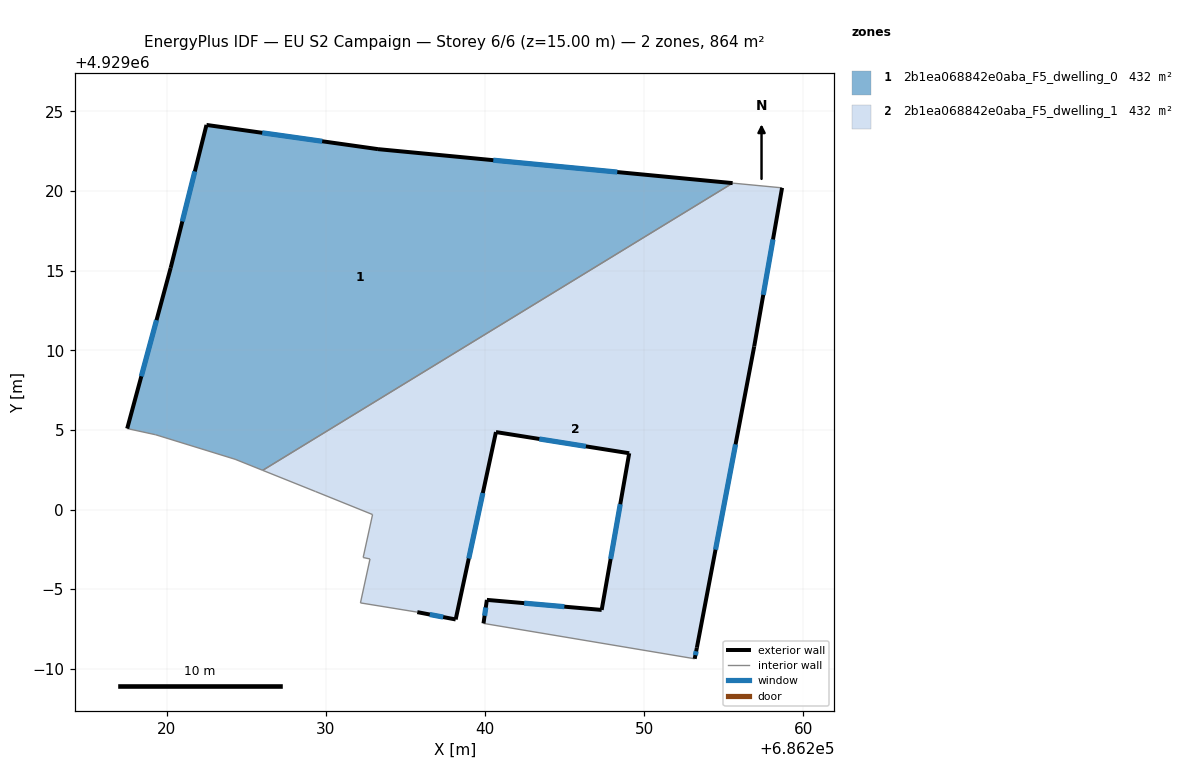
=== STOREY PLAN SPEC (per zone: floor XY polygon, exterior-wall plan segments, windows/doors) ===
zone 1: 2b1ea068842e0aba_F5_dwelling_0  (432.2 m²)
  floor: (686255.56, 4929020.50) (686226.04, 4929002.46) (686224.31, 4929003.16) (686219.32, 4929004.70) (686217.53, 4929005.08) (686220.26, 4929015.17) (686222.51, 4929024.15) (686233.28, 4929022.63)
  exterior wall: (686222.51, 4929024.15) – (686220.26, 4929015.17)  [9.3 m]
    window: (686221.78, 4929021.23) – (686220.99, 4929018.09)  [3.4 m²]
  exterior wall: (686233.28, 4929022.63) – (686222.51, 4929024.15)  [10.9 m]
    window: (686229.78, 4929023.13) – (686226.01, 4929023.66)  [4.0 m²]
  exterior wall: (686255.56, 4929020.50) – (686233.28, 4929022.63)  [22.4 m]
    window: (686248.31, 4929021.19) – (686240.52, 4929021.94)  [8.2 m²]
  exterior wall: (686220.26, 4929015.17) – (686217.53, 4929005.08)  [10.5 m]
    window: (686219.37, 4929011.89) – (686218.42, 4929008.37)  [3.8 m²]
  interior walls: 4
zone 2: 2b1ea068842e0aba_F5_dwelling_1  (432.2 m²)
  floor: (686258.66, 4929020.20) (686256.91, 4929010.24) (686253.31, 4928991.32) (686253.17, 4928990.63) (686239.91, 4928992.85) (686240.12, 4928994.32) (686247.33, 4928993.69) (686249.06, 4929003.53) (686240.69, 4929004.86) (686238.16, 4928993.09) (686235.75, 4928993.55) (686232.18, 4928994.13) (686232.78, 4928996.89) (686232.35, 4928996.99) (686232.94, 4928999.68) (686229.37, 4929001.12) (686226.04, 4929002.46) (686255.56, 4929020.50)
  exterior wall: (686256.91, 4929010.24) – (686258.66, 4929020.20)  [10.1 m]
    window: (686257.48, 4929013.48) – (686258.09, 4929016.96)  [3.7 m²]
  exterior wall: (686253.31, 4928991.32) – (686256.91, 4929010.24)  [19.3 m]
    window: (686254.48, 4928997.48) – (686255.74, 4929004.09)  [7.1 m²]
  exterior wall: (686253.17, 4928990.63) – (686253.31, 4928991.32)  [0.7 m]
    window: (686253.22, 4928990.85) – (686253.27, 4928991.10)  [0.3 m²]
  exterior wall: (686240.12, 4928994.32) – (686239.91, 4928992.85)  [1.5 m]
    window: (686240.05, 4928993.84) – (686239.98, 4928993.33)  [0.5 m²]
  exterior wall: (686247.33, 4928993.69) – (686240.12, 4928994.32)  [7.2 m]
    window: (686244.99, 4928993.90) – (686242.47, 4928994.12)  [2.7 m²]
  exterior wall: (686249.06, 4929003.53) – (686247.33, 4928993.69)  [10.0 m]
    window: (686248.50, 4929000.33) – (686247.89, 4928996.89)  [3.7 m²]
  exterior wall: (686240.69, 4929004.86) – (686249.06, 4929003.53)  [8.5 m]
    window: (686243.41, 4929004.43) – (686246.34, 4929003.97)  [3.1 m²]
  exterior wall: (686238.16, 4928993.09) – (686240.69, 4929004.86)  [12.0 m]
    window: (686238.98, 4928996.92) – (686239.87, 4929001.04)  [4.4 m²]
  exterior wall: (686235.75, 4928993.55) – (686238.16, 4928993.09)  [2.5 m]
    window: (686236.53, 4928993.41) – (686237.38, 4928993.24)  [0.9 m²]
  interior walls: 9

=== DERIVED (storey summary) ===
Building: EU S2 Campaign
Storey: 6 of 6  (floor level z = 15.00 m)
Storey gross floor area: 864.4 m²
Zones on this storey: 2
  - 2b1ea068842e0aba_F5_dwelling_0: floor 432.2 m²; exterior wall 53.0 m (158.9 m²); 4 window(s) 19.4 m²; WWR 12.2%
  - 2b1ea068842e0aba_F5_dwelling_1: floor 432.2 m²; exterior wall 71.8 m (215.3 m²); 9 window(s) 26.3 m²; WWR 12.2%
Zone adjacency (shared interzone walls):
  - 2b1ea068842e0aba_F5_dwelling_0 ↔ 2b1ea068842e0aba_F5_dwelling_1